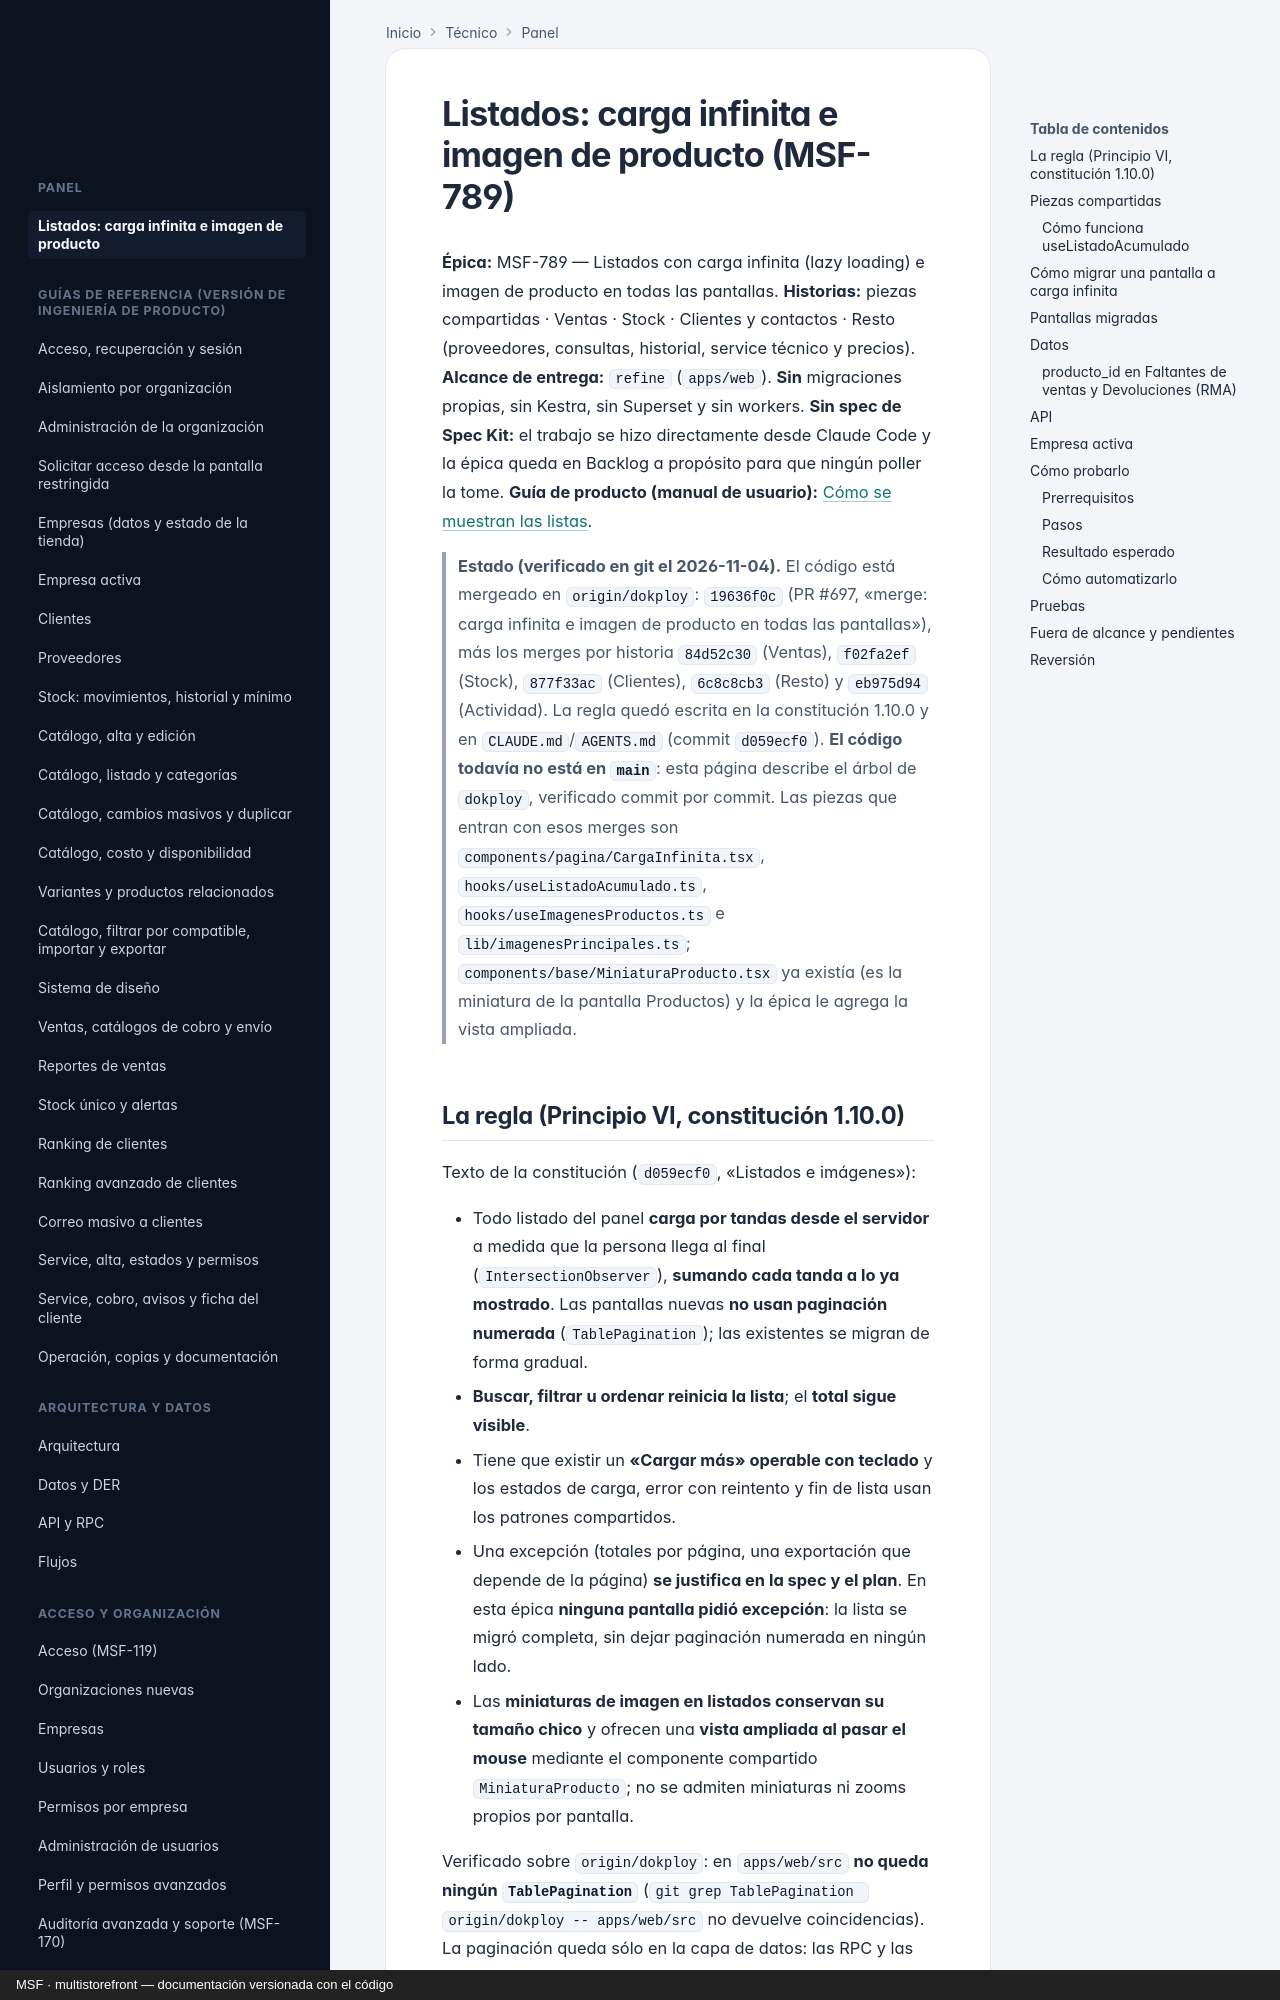

repository: nicolasjones/multistorefront-meli · page: tecnico/listados/index.html · generator: mkdocs · copyright: MSF · multistorefront — documentación versionada con el código

---
owner: tecnico
sources:
  - apps/web/src
---

# Listados: carga infinita e imagen de producto (MSF-789)

**Épica:** MSF-789 — Listados con carga infinita (lazy loading) e imagen de producto en todas las pantallas.
**Historias:** piezas compartidas · Ventas · Stock · Clientes y contactos · Resto (proveedores, consultas, historial,
service técnico y precios).
**Alcance de entrega:** `refine` (`apps/web`). **Sin** migraciones propias, sin Kestra, sin Superset y sin workers.
**Sin spec de Spec Kit:** el trabajo se hizo directamente desde Claude Code y la épica queda en Backlog a propósito
para que ningún poller la tome.
**Guía de producto (manual de usuario):** [Cómo se muestran las listas](../producto/listados.md).

> **Estado (verificado en git el 2026-11-04).** El código está mergeado en `origin/dokploy`: `19636f0c`
> (PR #697, «merge: carga infinita e imagen de producto en todas las pantallas»), más los merges por historia
> `84d52c30` (Ventas), `f02fa2ef` (Stock), `877f33ac` (Clientes), `6c8c8cb3` (Resto) y `eb975d94` (Actividad). La
> regla quedó escrita en la constitución 1.10.0 y en `CLAUDE.md`/`AGENTS.md` (commit `d059ecf0`).
> **El código todavía no está en `main`**: esta página describe el árbol de `dokploy`, verificado commit por commit.
> Las piezas que entran con esos merges son `components/pagina/CargaInfinita.tsx`,
> `hooks/useListadoAcumulado.ts`, `hooks/useImagenesProductos.ts` e `lib/imagenesPrincipales.ts`;
> `components/base/MiniaturaProducto.tsx` ya existía (es la miniatura de la pantalla Productos) y la épica le
> agrega la vista ampliada.
